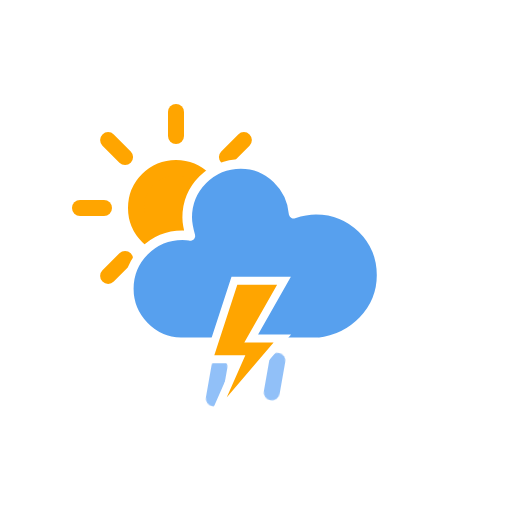
t = 0.00 s
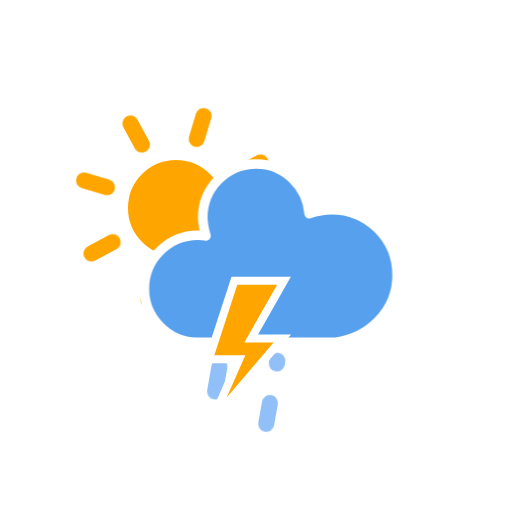
t = 1.54 s
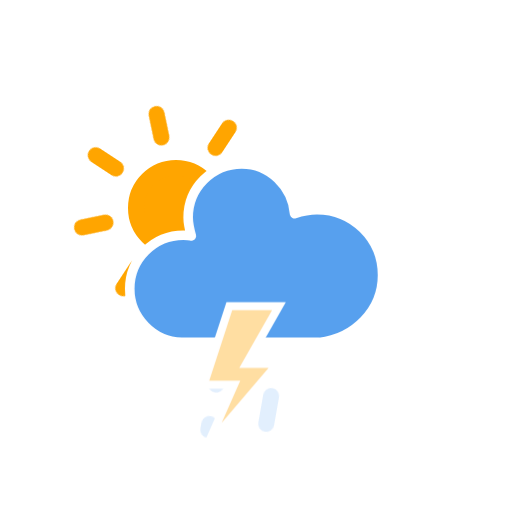
t = 3.08 s
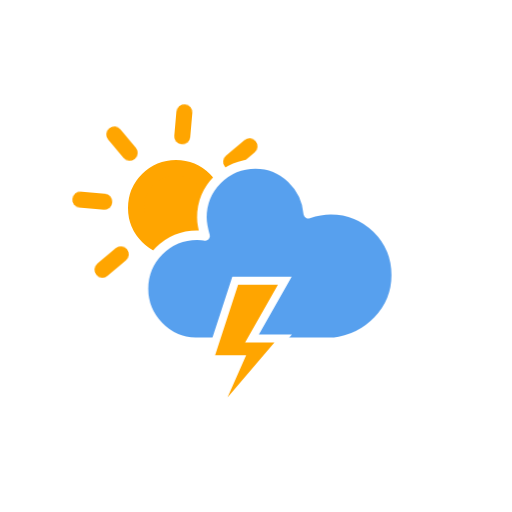
t = 4.63 s
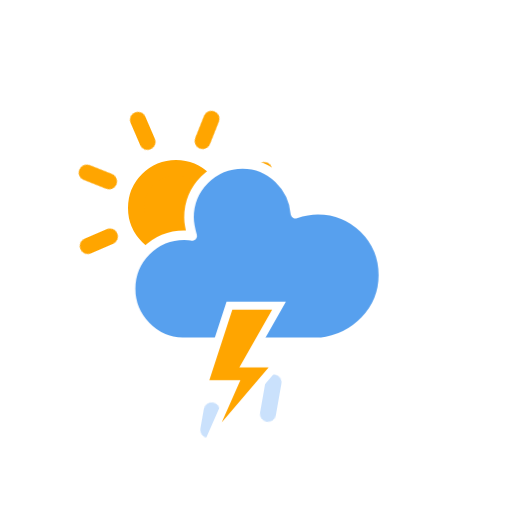
t = 6.17 s
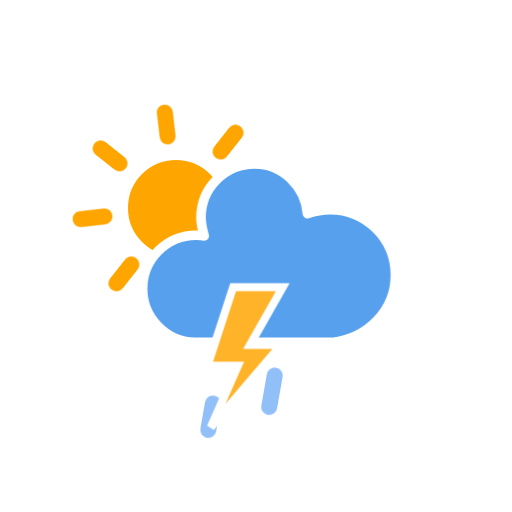
t = 7.71 s

The animated SVG that drew these frames (rendered in a browser with its animation timeline set to each time). Animation: 1 SMIL element (animate=1), 4 CSS @keyframes rules; one cycle of 9.25 s, repeats indefinitely.

<?xml version="1.0" encoding="utf-8"?>
<!-- (c) ammap.com | SVG weather icons -->
<svg
    version="1.1"
    xmlns="http://www.w3.org/2000/svg"
    xmlns:xlink="http://www.w3.org/1999/xlink"
    width="64"
    height="64"
    viewbox="0 0 64 64">
    <defs>
        <style type="text/css"><![CDATA[
/*
** SUN
*/
@keyframes am-weather-sun {
  0% {
    -webkit-transform: rotate(0deg);
       -moz-transform: rotate(0deg);
        -ms-transform: rotate(0deg);
            transform: rotate(0deg);
  }

  100% {
    -webkit-transform: rotate(360deg);
       -moz-transform: rotate(360deg);
        -ms-transform: rotate(360deg);
            transform: rotate(360deg);
  }
}

.am-weather-sun {
  -webkit-animation-name: am-weather-sun;
     -moz-animation-name: am-weather-sun;
      -ms-animation-name: am-weather-sun;
          animation-name: am-weather-sun;
  -webkit-animation-duration: 9s;
     -moz-animation-duration: 9s;
      -ms-animation-duration: 9s;
          animation-duration: 9s;
  -webkit-animation-timing-function: linear;
     -moz-animation-timing-function: linear;
      -ms-animation-timing-function: linear;
          animation-timing-function: linear;
  -webkit-animation-iteration-count: infinite;
     -moz-animation-iteration-count: infinite;
      -ms-animation-iteration-count: infinite;
          animation-iteration-count: infinite;
}

/*
** CLOUDS
*/
@keyframes am-weather-cloud-2 {
  0% {
    -webkit-transform: translate(0px,0px);
       -moz-transform: translate(0px,0px);
        -ms-transform: translate(0px,0px);
            transform: translate(0px,0px);
  }

  50% {
    -webkit-transform: translate(2px,0px);
       -moz-transform: translate(2px,0px);
        -ms-transform: translate(2px,0px);
            transform: translate(2px,0px);
  }

  100% {
    -webkit-transform: translate(0px,0px);
       -moz-transform: translate(0px,0px);
        -ms-transform: translate(0px,0px);
            transform: translate(0px,0px);
  }
}

.am-weather-cloud-2 {
  -webkit-animation-name: am-weather-cloud-2;
     -moz-animation-name: am-weather-cloud-2;
          animation-name: am-weather-cloud-2;
  -webkit-animation-duration: 3s;
     -moz-animation-duration: 3s;
          animation-duration: 3s;
  -webkit-animation-timing-function: linear;
     -moz-animation-timing-function: linear;
          animation-timing-function: linear;
  -webkit-animation-iteration-count: infinite;
     -moz-animation-iteration-count: infinite;
          animation-iteration-count: infinite;
}

/*
** RAIN
*/
@keyframes am-weather-rain {
  0% {
    stroke-dashoffset: 0;
  }

  100% {
    stroke-dashoffset: -100;
  }
}

.am-weather-rain-1 {
  -webkit-animation-name: am-weather-rain;
     -moz-animation-name: am-weather-rain;
      -ms-animation-name: am-weather-rain;
          animation-name: am-weather-rain;
  -webkit-animation-duration: 9s;
     -moz-animation-duration: 9s;
      -ms-animation-duration: 9s;
          animation-duration: 9s;
  -webkit-animation-timing-function: linear;
     -moz-animation-timing-function: linear;
      -ms-animation-timing-function: linear;
          animation-timing-function: linear;
  -webkit-animation-iteration-count: infinite;
     -moz-animation-iteration-count: infinite;
      -ms-animation-iteration-count: infinite;
          animation-iteration-count: infinite;
}

.am-weather-rain-2 {
  -webkit-animation-name: am-weather-rain;
     -moz-animation-name: am-weather-rain;
      -ms-animation-name: am-weather-rain;
          animation-name: am-weather-rain;
  -webkit-animation-delay: 0.25s;
     -moz-animation-delay: 0.25s;
      -ms-animation-delay: 0.25s;
          animation-delay: 0.25s;
  -webkit-animation-duration: 9s;
     -moz-animation-duration: 9s;
      -ms-animation-duration: 9s;
          animation-duration: 9s;
  -webkit-animation-timing-function: linear;
     -moz-animation-timing-function: linear;
      -ms-animation-timing-function: linear;
          animation-timing-function: linear;
  -webkit-animation-iteration-count: infinite;
     -moz-animation-iteration-count: infinite;
      -ms-animation-iteration-count: infinite;
          animation-iteration-count: infinite;
}

/*
** STROKE
*/
@keyframes am-weather-stroke {
  0% {
    -webkit-transform: translate(0.0px,0.0px);
       -moz-transform: translate(0.0px,0.0px);
        -ms-transform: translate(0.0px,0.0px);
            transform: translate(0.0px,0.0px);
  }

  2% {
    -webkit-transform: translate(0.3px,0.0px);
       -moz-transform: translate(0.3px,0.0px);
        -ms-transform: translate(0.3px,0.0px);
            transform: translate(0.3px,0.0px);
  }

  4% {
    -webkit-transform: translate(0.0px,0.0px);
       -moz-transform: translate(0.0px,0.0px);
        -ms-transform: translate(0.0px,0.0px);
            transform: translate(0.0px,0.0px);
  }

  6% {
    -webkit-transform: translate(0.5px,0.4px);
       -moz-transform: translate(0.5px,0.4px);
        -ms-transform: translate(0.5px,0.4px);
            transform: translate(0.5px,0.4px);
  }

  8% {
    -webkit-transform: translate(0.0px,0.0px);
       -moz-transform: translate(0.0px,0.0px);
        -ms-transform: translate(0.0px,0.0px);
            transform: translate(0.0px,0.0px);
  }

  10% {
    -webkit-transform: translate(0.3px,0.0px);
       -moz-transform: translate(0.3px,0.0px);
        -ms-transform: translate(0.3px,0.0px);
            transform: translate(0.3px,0.0px);
  }

  12% {
    -webkit-transform: translate(0.0px,0.0px);
       -moz-transform: translate(0.0px,0.0px);
        -ms-transform: translate(0.0px,0.0px);
            transform: translate(0.0px,0.0px);
  }

  14% {
    -webkit-transform: translate(0.3px,0.0px);
       -moz-transform: translate(0.3px,0.0px);
        -ms-transform: translate(0.3px,0.0px);
            transform: translate(0.3px,0.0px);
  }

  16% {
    -webkit-transform: translate(0.0px,0.0px);
       -moz-transform: translate(0.0px,0.0px);
        -ms-transform: translate(0.0px,0.0px);
            transform: translate(0.0px,0.0px);
  }

  18% {
    -webkit-transform: translate(0.3px,0.0px);
       -moz-transform: translate(0.3px,0.0px);
        -ms-transform: translate(0.3px,0.0px);
            transform: translate(0.3px,0.0px);
  }

  20% {
    -webkit-transform: translate(0.0px,0.0px);
       -moz-transform: translate(0.0px,0.0px);
        -ms-transform: translate(0.0px,0.0px);
            transform: translate(0.0px,0.0px);
  }

  22% {
    -webkit-transform: translate(1px,0.0px);
       -moz-transform: translate(1px,0.0px);
        -ms-transform: translate(1px,0.0px);
            transform: translate(1px,0.0px);
  }

  24% {
    -webkit-transform: translate(0.0px,0.0px);
       -moz-transform: translate(0.0px,0.0px);
        -ms-transform: translate(0.0px,0.0px);
            transform: translate(0.0px,0.0px);
  }

  26% {
    -webkit-transform: translate(-1px,0.0px);
       -moz-transform: translate(-1px,0.0px);
        -ms-transform: translate(-1px,0.0px);
            transform: translate(-1px,0.0px);

  }

  28% {
    -webkit-transform: translate(0.0px,0.0px);
       -moz-transform: translate(0.0px,0.0px);
        -ms-transform: translate(0.0px,0.0px);
            transform: translate(0.0px,0.0px);
  }

  40% {
    fill: orange;
    -webkit-transform: translate(0.0px,0.0px);
       -moz-transform: translate(0.0px,0.0px);
        -ms-transform: translate(0.0px,0.0px);
            transform: translate(0.0px,0.0px);
  }

  65% {
    fill: white;
    -webkit-transform: translate(-1px,5.0px);
       -moz-transform: translate(-1px,5.0px);
        -ms-transform: translate(-1px,5.0px);
            transform: translate(-1px,5.0px);
  }
  61% {
    fill: orange;
  }

  100% {
    -webkit-transform: translate(0.0px,0.0px);
       -moz-transform: translate(0.0px,0.0px);
        -ms-transform: translate(0.0px,0.0px);
            transform: translate(0.0px,0.0px);
  }
}

.am-weather-stroke {
  -webkit-animation-name: am-weather-stroke;
     -moz-animation-name: am-weather-stroke;
          animation-name: am-weather-stroke;
  -webkit-animation-duration: 1.11s;
     -moz-animation-duration: 1.11s;
          animation-duration: 1.11s;
  -webkit-animation-timing-function: linear;
     -moz-animation-timing-function: linear;
          animation-timing-function: linear;
  -webkit-animation-iteration-count: infinite;
     -moz-animation-iteration-count: infinite;
          animation-iteration-count: infinite;
}

        ]]></style>
    </defs>
    <g id="showers-wts">
        <g transform="translate(20,10)">
            <g transform="translate(2,16)">
                <g class="am-weather-sun">
                    <g>
                        <line fifll="none" stroke="orange" stroke-linecap="round" stroke-width="2" transform="translate(0,9)" x1="0" x2="0" y1="0" y2="3"/>
                    </g>
                    <g transform="rotate(45)">
                        <line fill="none" stroke="orange" stroke-linecap="round" stroke-width="2" transform="translate(0,9)" x1="0" x2="0" y1="0" y2="3"/>
                    </g>
                    <g transform="rotate(90)">
                        <line fill="none" stroke="orange" stroke-linecap="round" stroke-width="2" transform="translate(0,9)" x1="0" x2="0" y1="0" y2="3"/>
                    </g>
                    <g transform="rotate(135)">
                        <line fill="none" stroke="orange" stroke-linecap="round" stroke-width="2" transform="translate(0,9)" x1="0" x2="0" y1="0" y2="3"/>
                    </g>
                    <g transform="rotate(180)">
                        <line fill="none" stroke="orange" stroke-linecap="round" stroke-width="2" transform="translate(0,9)" x1="0" x2="0" y1="0" y2="3"/>
                    </g>
                    <g transform="rotate(225)">
                        <line fill="none" stroke="orange" stroke-linecap="round" stroke-width="2" transform="translate(0,9)" x1="0" x2="0" y1="0" y2="3"/>
                    </g>
                    <g transform="rotate(270)">
                        <line fill="none" stroke="orange" stroke-linecap="round" stroke-width="2" transform="translate(0,9)" x1="0" x2="0" y1="0" y2="3"/>
                    </g>
                    <g transform="rotate(315)">
                        <line fill="none" stroke="orange" stroke-linecap="round" stroke-width="2" transform="translate(0,9)" x1="0" x2="0" y1="0" y2="3"/>
                    </g>
                </g>
                <circle cx="0" cy="0" fill="orange" r="5" stroke="orange" stroke-width="2"/>
            </g>
            <g class="am-weather-cloud-2">
                <path d="M47.7,35.4c0-4.6-3.7-8.2-8.2-8.2c-1,0-1.9,0.2-2.8,0.5c-0.3-3.4-3.1-6.2-6.6-6.2c-3.7,0-6.7,3-6.7,6.7c0,0.8,0.2,1.6,0.4,2.3    c-0.3-0.1-0.7-0.1-1-0.1c-3.7,0-6.7,3-6.7,6.7c0,3.6,2.9,6.6,6.5,6.7l17.2,0C44.2,43.3,47.7,39.8,47.7,35.4z" fill="#57A0EE" stroke="white" stroke-linejoin="round" stroke-width="1.2" transform="translate(-20,-11)"/>
            </g>
        </g>
            <g transform="translate(34,46), rotate(10)"><animate attributeName="opacity" dur="9s" repeatCount="indefinite" values="1; 1; 1; 0; 0; 0; 1; 1; 1;"/>
                <line class="am-weather-rain-1" fill="none" stroke="#91C0F8" stroke-dasharray="4,5" stroke-linecap="round" stroke-width="2" transform="translate(-6.5,1)" x1="0" x2="0" y1="0" y2="8" />
                <line class="am-weather-rain-2" fill="none" stroke="#91C0F8" stroke-dasharray="4,5" stroke-linecap="round" stroke-width="2" transform="translate(0.5,-1)" x1="0" x2="0" y1="0" y2="8" />
            </g>
            <g transform="translate(15,38), scale(1)">
                <polygon class="am-weather-stroke" fill="orange" stroke="white" stroke-width="1" points="14.3,-2.9 20.5,-2.9 16.4,4.3 20.3,4.3 11.5,14.6 14.9,6.9 11.1,6.9" />
            </g>
        </g>
</svg>
